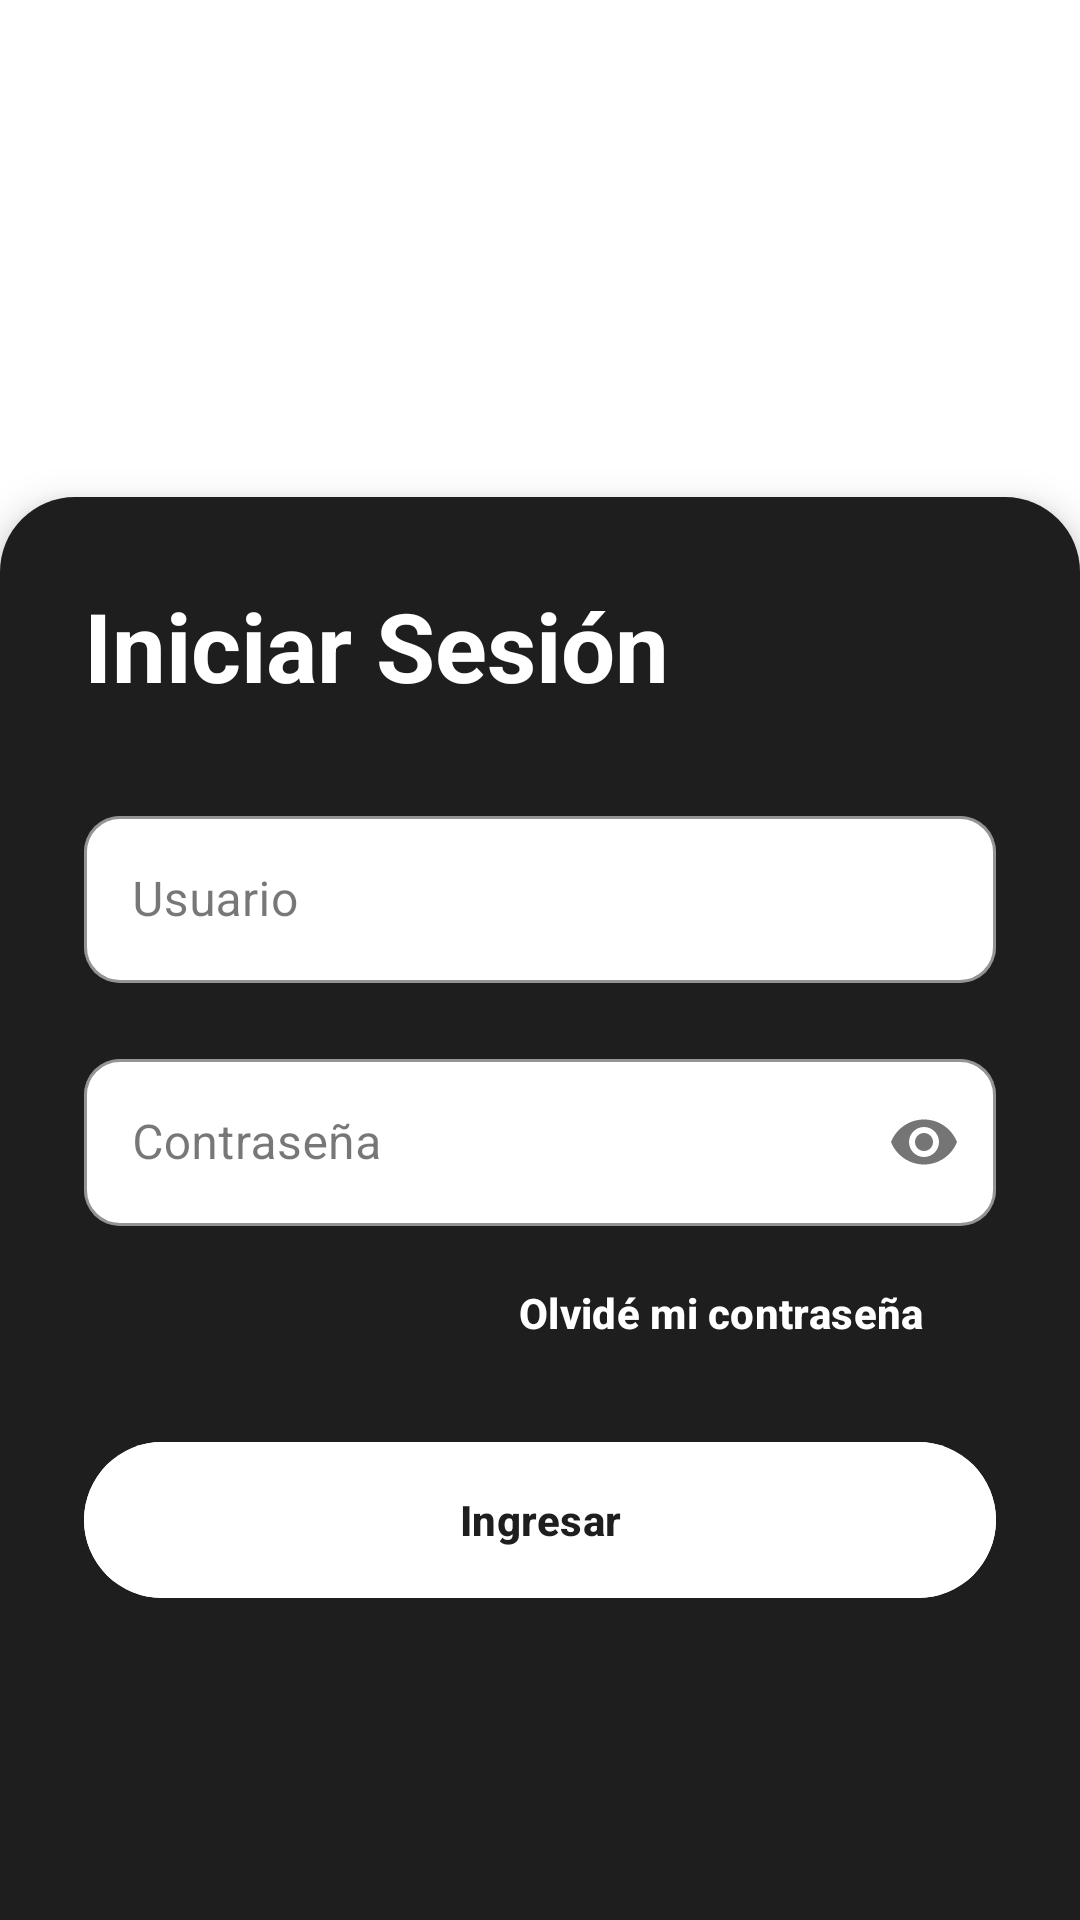

Reconstruct the res/layout file that produces this screen, plus the resources it refers to.
<!-- AndroidManifest.xml: application theme Theme.TA_avance -->
<!-- res/layout/probando.xml -->
<?xml version="1.0" encoding="utf-8"?>
<RelativeLayout xmlns:android="http://schemas.android.com/apk/res/android"
    xmlns:app="http://schemas.android.com/apk/res-auto"
    android:layout_width="match_parent"
    android:layout_height="match_parent"
    android:background="@color/white">

    
    <LinearLayout
        android:layout_width="match_parent"
        android:layout_height="match_parent"
        android:orientation="vertical"
        android:gravity="center"
        android:padding="28dp"
        android:layout_above="@+id/idCardViewLogin">

        <ImageView
            android:id="@+id/diamondLogo"
            android:layout_width="200dp"
            android:layout_height="wrap_content"
            android:adjustViewBounds="true"
            android:src="@mipmap/diamond_logo_round" />
    </LinearLayout>

    
    <androidx.cardview.widget.CardView
        android:id="@+id/idCardViewLogin"
        android:layout_width="match_parent"
        android:layout_height="wrap_content"
        android:layout_alignParentBottom="true"
        android:layout_marginBottom="-25dp"
        app:cardCornerRadius="25dp"
        app:cardElevation="8dp">

        <LinearLayout
            android:layout_width="match_parent"
            android:layout_height="wrap_content"
            android:orientation="vertical"
            android:background="#1E1E1E"
            android:padding="28dp">

            <TextView
                android:layout_width="wrap_content"
                android:layout_height="wrap_content"
                android:text="Iniciar Sesión"
                android:textColor="@color/white"
                android:textSize="32sp"
                android:textStyle="bold" />

            <View android:layout_height="30dp" android:layout_width="match_parent" />

            
            <com.google.android.material.textfield.TextInputLayout
                android:id="@+id/layoutUsuario"
                style="@style/Widget.MaterialComponents.TextInputLayout.OutlinedBox"
                android:layout_width="match_parent"
                android:layout_height="wrap_content"
                android:hint="Usuario"
                app:boxBackgroundMode="outline"
                app:boxStrokeColor="#1E1E1E"
                app:boxBackgroundColor="#FFFFFF"
                app:boxCornerRadiusTopStart="12dp"
                app:boxCornerRadiusTopEnd="12dp"
                app:boxCornerRadiusBottomStart="12dp"
                app:boxCornerRadiusBottomEnd="12dp">

                <com.google.android.material.textfield.TextInputEditText
                    android:id="@+id/campoUsuario"
                    android:layout_width="match_parent"
                    android:layout_height="wrap_content"
                    android:inputType="text"
                    android:textColor="#000000"
                    android:textColorHint="#888888" />
            </com.google.android.material.textfield.TextInputLayout>

            <View android:layout_height="20dp" android:layout_width="match_parent" />

            
            <com.google.android.material.textfield.TextInputLayout
                android:id="@+id/layoutContraseña"
                style="@style/Widget.MaterialComponents.TextInputLayout.OutlinedBox"
                android:layout_width="match_parent"
                android:layout_height="wrap_content"
                android:hint="Contraseña"
                app:passwordToggleEnabled="true"
                app:boxStrokeColor="#1E1E1E"
                app:boxBackgroundColor="#FFFFFF"
                app:boxCornerRadiusTopStart="12dp"
                app:boxCornerRadiusTopEnd="12dp"
                app:boxCornerRadiusBottomStart="12dp"
                app:boxCornerRadiusBottomEnd="12dp">

                <com.google.android.material.textfield.TextInputEditText
                    android:id="@+id/campoContraseña"
                    android:layout_width="match_parent"
                    android:layout_height="wrap_content"
                    android:inputType="textPassword"
                    android:textColor="#000000"
                    android:textColorHint="#888888" />
            </com.google.android.material.textfield.TextInputLayout>

            <View android:layout_height="5dp" android:layout_width="match_parent" />

            
            <RelativeLayout
                android:layout_width="match_parent"
                android:layout_height="wrap_content">

                <com.google.android.material.button.MaterialButton
                    android:id="@+id/btnOlvideContrasena"
                    android:layout_width="wrap_content"
                    android:layout_height="wrap_content"
                    android:layout_alignParentEnd="true"
                    android:backgroundTint="@android:color/transparent"
                    android:elevation="0dp"
                    android:text="Olvidé mi contraseña"
                    android:textColor="@color/white"
                    android:textStyle="bold"
                    app:cornerRadius="0dp" />
            </RelativeLayout>

            <View android:layout_height="15dp" android:layout_width="match_parent" />

            
            <com.google.android.material.button.MaterialButton
                android:id="@+id/btnIngresarApp"
                android:layout_width="match_parent"
                android:layout_height="60dp"
                android:backgroundTint="@color/white"
                android:text="Ingresar"
                android:textColor="#1E1E1E"
                android:textStyle="bold"
                app:cornerRadius="32dp" />

            <View android:layout_height="100dp" android:layout_width="match_parent" />
        </LinearLayout>
    </androidx.cardview.widget.CardView>
</RelativeLayout>
<!-- resources referenced by this layout -->
<resources>
  <color name="white">#FFFFFFFF</color>
  <style name="Theme.TA_avance" parent="Base.Theme.TA_avance" />
  <style name="Base.Theme.TA_avance" parent="Theme.Material3.DayNight.NoActionBar">
          
          
      </style>
</resources>
